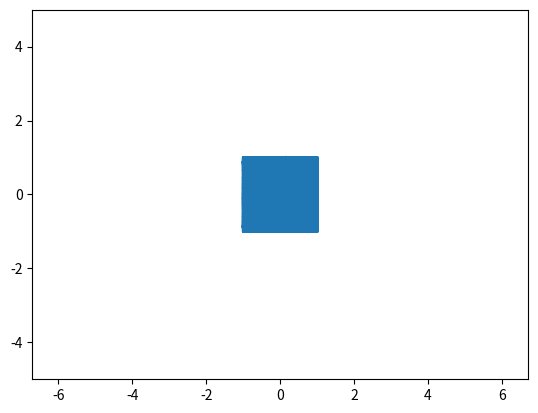

Generate this figure with matplotlib:
from matplotlib.animation import FuncAnimation
import matplotlib.pyplot as plt
import numpy as np

fig, ax = plt.subplots()

# Объект анимации 
anim_object, = plt.plot([], [], '-', lw =2)
plt.axis('equal')
x, y = [], []
R0 = 3
frames_interval = np.linspace(0, 2*np.pi, 100)
x0 = R0*np.cos(frames_interval)
y0 = R0*np.sin(frames_interval)
ax.set_xlim(-10, 10)
ax.set_ylim(-5, 5)
def update(frame):
    R = frame*5
    x.append(np.sin(x0 + R))
    y.append(np.cos(y0 + R))
    anim_object.set_data(x, y)
    plt.axis('equal')
    return anim_object
# вызов пространства для анимации
ani = FuncAnimation(fig,
                    update, # вызов функции постановки
                    frames=frames_interval, # интервал значений
                    interval=100) # интервал между кадрами
ani.save('animation_1.gif', writer = 'pillow')


